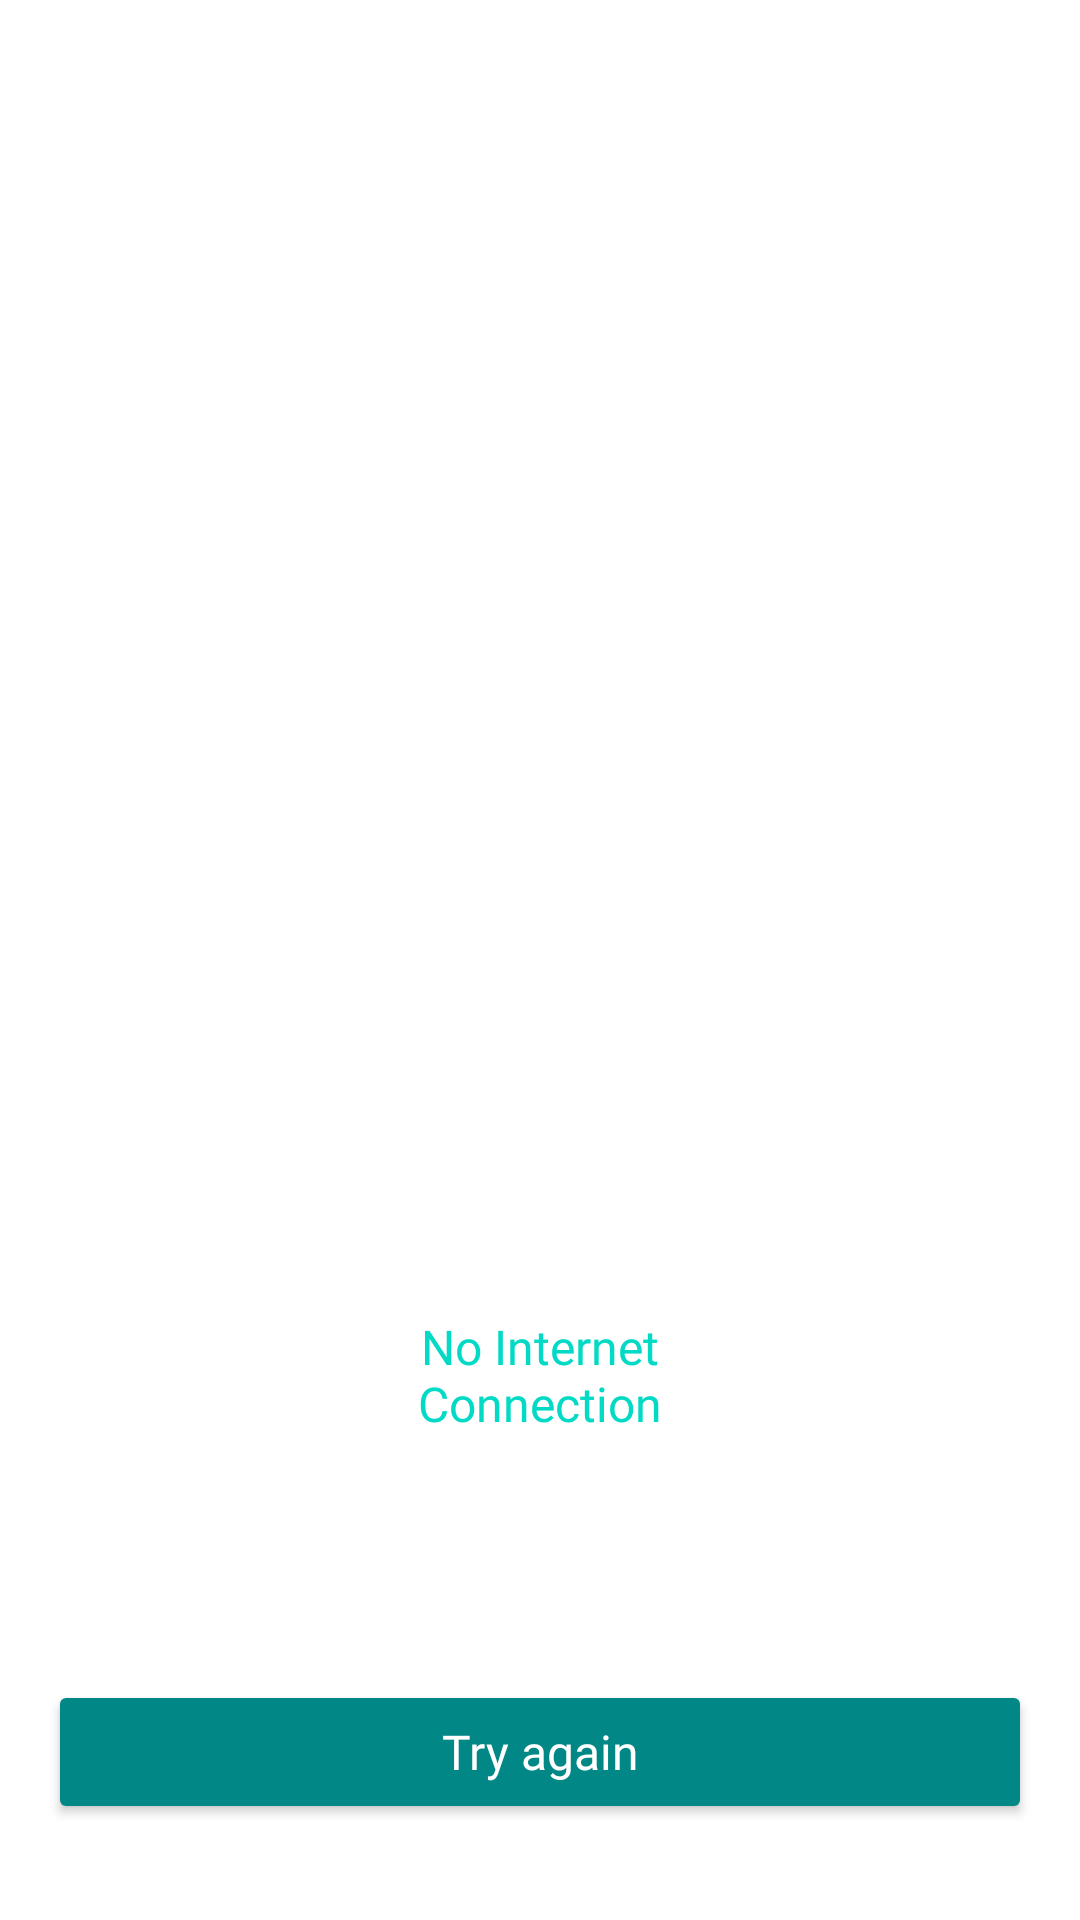

Layout XML and referenced resources for this Android screen:
<!-- AndroidManifest.xml: application theme Theme.YouTube51 -->
<!-- res/layout/no_internet.xml -->
<?xml version="1.0" encoding="utf-8"?>
<androidx.constraintlayout.widget.ConstraintLayout xmlns:android="http://schemas.android.com/apk/res/android"
    xmlns:app="http://schemas.android.com/apk/res-auto"
    android:layout_width="match_parent"
    android:layout_height="match_parent">

    <Button
        android:layout_width="328dp"
        android:layout_height="wrap_content"
        android:backgroundTint="@color/teal_700"
        app:layout_constraintBottom_toBottomOf="parent"
        app:layout_constraintEnd_toEndOf="parent"
        app:layout_constraintStart_toStartOf="parent"
        android:text="Try again"
        android:textSize="16dp"
        android:textColor="@color/white"
        android:textAllCaps="false"
        android:fontFamily="@font/notosans_regular"
        android:layout_marginBottom="32dp"/>

    <ImageView
        android:layout_width="wrap_content"
        android:layout_height="wrap_content"
        android:src="@drawable/no_inet_img"
        android:layout_marginTop="189dp"
        app:layout_constraintEnd_toEndOf="parent"
        app:layout_constraintStart_toStartOf="parent"
        app:layout_constraintTop_toTopOf="parent" />

    <TextView
        android:layout_width="144dp"
        android:layout_height="wrap_content"
        android:layout_marginTop="438dp"
        app:layout_constraintEnd_toEndOf="parent"
        app:layout_constraintStart_toStartOf="parent"
        app:layout_constraintTop_toTopOf="parent"
        android:text="No Internet Connection"
        android:textColor="@color/teal_200"
        android:fontFamily="@font/fjalla_one"
        android:gravity="center"
        android:textSize="16dp"
        />
</androidx.constraintlayout.widget.ConstraintLayout>
<!-- resources referenced by this layout -->
<resources>
  <style name="Theme.YouTube51" parent="Theme.MaterialComponents.DayNight.NoActionBar">
          
          <item name="colorPrimary">@color/purple_500</item>
          <item name="colorPrimaryVariant">@color/purple_700</item>
          <item name="colorOnPrimary">@color/white</item>
          
          <item name="colorSecondary">@color/teal_200</item>
          <item name="colorSecondaryVariant">@color/teal_700</item>
          <item name="colorOnSecondary">@color/black</item>
          
          <item name="android:statusBarColor">?attr/colorPrimaryVariant</item>
          
      </style>
  <!-- not gathered from this repository: default colours our renderer supplied (Android Studio template values) -->
  <color name="purple_500">#FF6200EE</color>
  <color name="purple_700">#FF3700B3</color>
  <color name="teal_200">#FF03DAC5</color>
  <color name="teal_700">#FF018786</color>
  <color name="black">#FF000000</color>
  <color name="white">#FFFFFFFF</color>
</resources>
